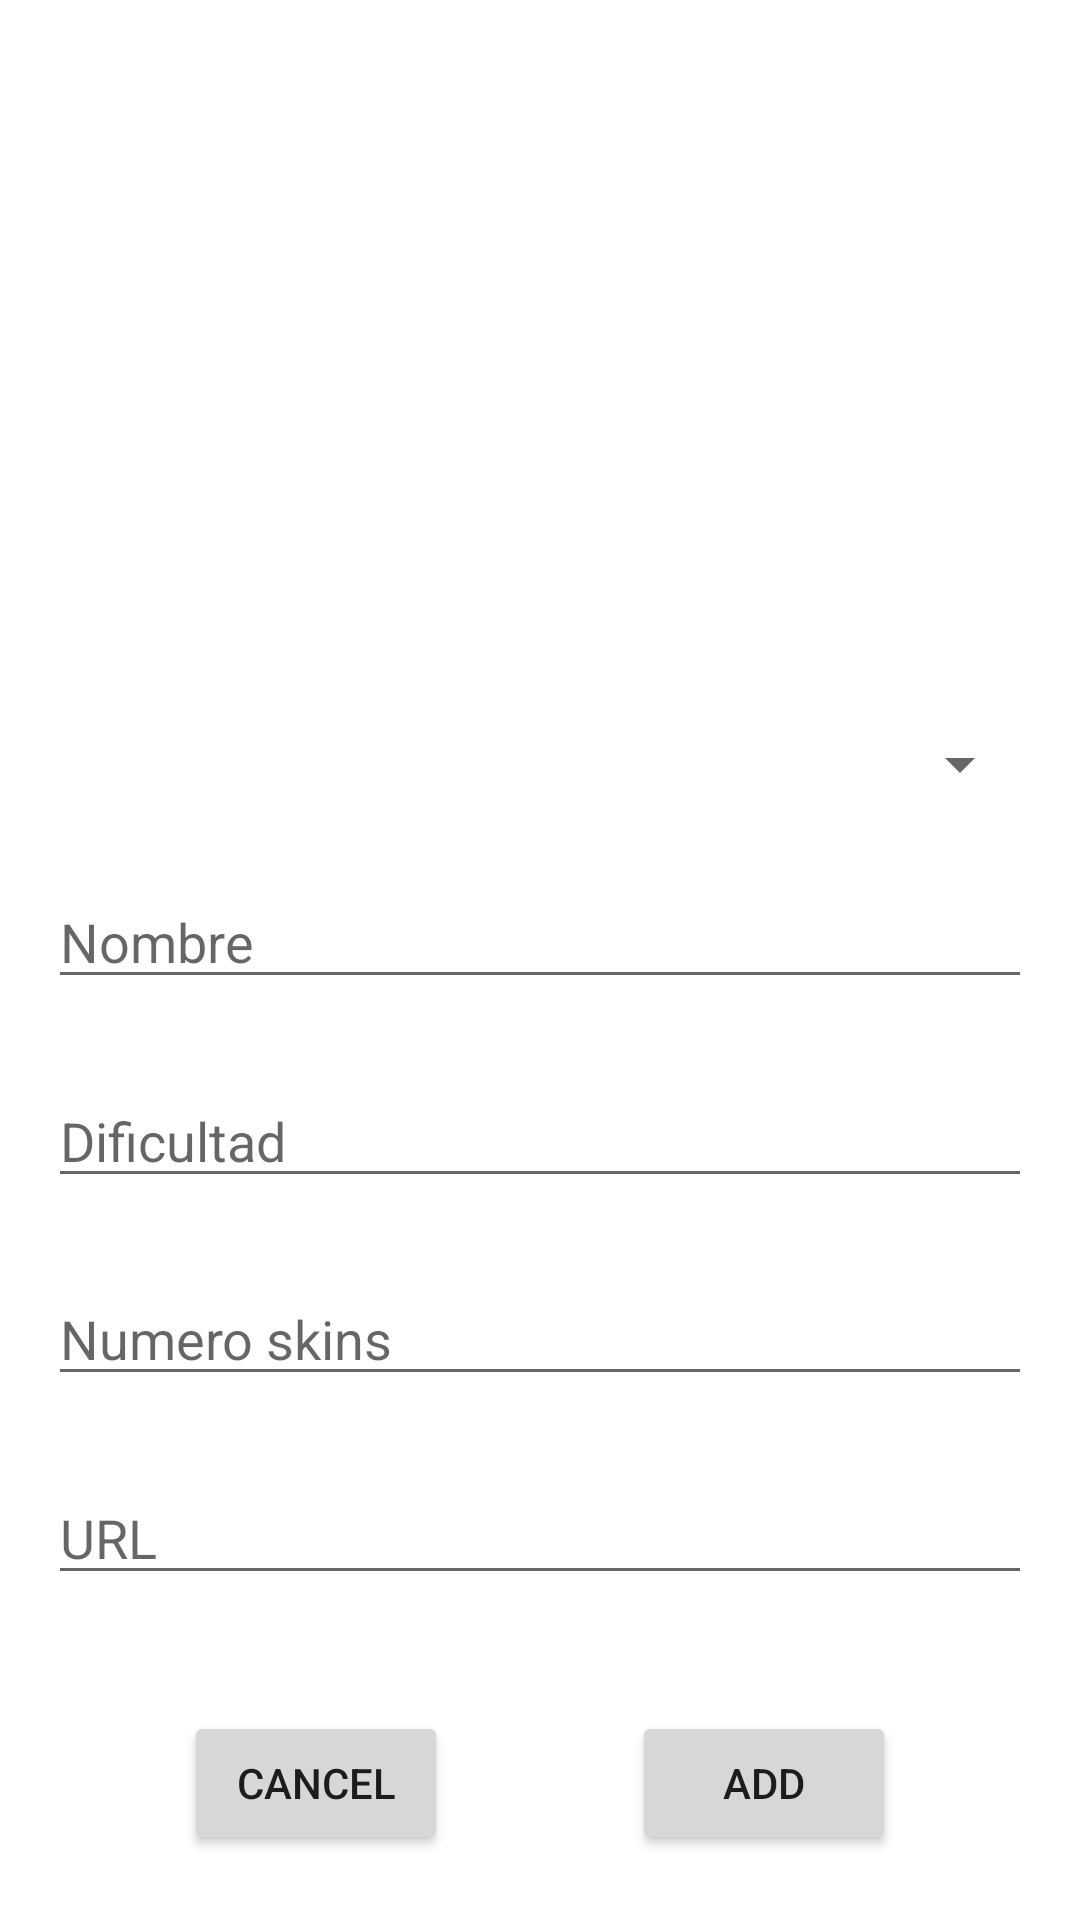

This screen was rendered from an Android layout file. Write that file and the resources it references.
<!-- AndroidManifest.xml: application theme Theme.Campeones -->
<!-- res/layout/activity_create_campeon.xml -->
<?xml version="1.0" encoding="utf-8"?>
<androidx.constraintlayout.widget.ConstraintLayout xmlns:android="http://schemas.android.com/apk/res/android"
    xmlns:app="http://schemas.android.com/apk/res-auto"
    xmlns:tools="http://schemas.android.com/tools"
    android:layout_width="match_parent"
    android:layout_height="match_parent"
    tools:context=".view.activity.CreateCampeonActivity">

    <EditText
        android:id="@+id/etAddUrl"
        android:layout_width="0dp"
        android:layout_height="wrap_content"
        android:layout_marginStart="16dp"
        android:layout_marginEnd="16dp"
        android:ems="10"
        android:hint="@string/url"
        android:inputType="textPersonName"
        app:layout_constraintBottom_toTopOf="@+id/guideline7"
        app:layout_constraintEnd_toEndOf="parent"
        app:layout_constraintHorizontal_bias="0.5"
        app:layout_constraintStart_toStartOf="parent"
        app:layout_constraintTop_toBottomOf="@+id/etAddSkins"
        tools:ignore="TouchTargetSizeCheck" />

    <EditText
        android:id="@+id/etAddName"
        android:layout_width="0dp"
        android:layout_height="wrap_content"
        android:layout_marginStart="16dp"
        android:layout_marginEnd="16dp"
        android:ems="10"
        android:hint="@string/nombre"
        android:hintTextColor="#757575"
        android:inputType="textPersonName"
        app:layout_constraintBottom_toTopOf="@+id/etAddDificultad"
        app:layout_constraintEnd_toEndOf="parent"
        app:layout_constraintHorizontal_bias="0.5"
        app:layout_constraintStart_toStartOf="parent"
        app:layout_constraintTop_toBottomOf="@+id/spAddType"
        tools:ignore="TouchTargetSizeCheck" />

    <EditText
        android:id="@+id/etAddDificultad"
        android:layout_width="0dp"
        android:layout_height="wrap_content"
        android:layout_marginStart="16dp"
        android:layout_marginEnd="16dp"
        android:ems="10"
        android:hint="@string/dificultad"
        android:inputType="textPersonName"
        app:layout_constraintBottom_toTopOf="@+id/etAddSkins"
        app:layout_constraintEnd_toEndOf="parent"
        app:layout_constraintHorizontal_bias="0.5"
        app:layout_constraintStart_toStartOf="parent"
        app:layout_constraintTop_toBottomOf="@+id/etAddName"
        tools:ignore="TouchTargetSizeCheck" />

    <EditText
        android:id="@+id/etAddSkins"
        android:layout_width="0dp"
        android:layout_height="wrap_content"
        android:layout_marginStart="16dp"
        android:layout_marginEnd="16dp"
        android:ems="10"
        android:hint="@string/skins"
        android:inputType="textPersonName"
        app:layout_constraintBottom_toTopOf="@+id/etAddUrl"
        app:layout_constraintEnd_toEndOf="parent"
        app:layout_constraintHorizontal_bias="0.5"
        app:layout_constraintStart_toStartOf="parent"
        app:layout_constraintTop_toBottomOf="@+id/etAddDificultad"
        tools:ignore="TouchTargetSizeCheck" />

    <Spinner
        android:id="@+id/spAddType"
        android:layout_width="0dp"
        android:layout_height="wrap_content"
        android:layout_marginStart="16dp"
        android:layout_marginEnd="16dp"
        app:layout_constraintBottom_toTopOf="@+id/etAddName"
        app:layout_constraintEnd_toEndOf="parent"
        app:layout_constraintHorizontal_bias="0.5"
        app:layout_constraintStart_toStartOf="parent"
        app:layout_constraintTop_toTopOf="@+id/guideline3"
        tools:ignore="SpeakableTextPresentCheck,TouchTargetSizeCheck" />

    <ImageView
        android:id="@+id/ivAddImage"
        android:layout_width="0dp"
        android:layout_height="0dp"
        android:layout_marginStart="16dp"
        android:layout_marginTop="16dp"
        android:layout_marginEnd="16dp"
        android:layout_marginBottom="16dp"
        app:layout_constraintBottom_toTopOf="@+id/guideline3"
        app:layout_constraintEnd_toEndOf="parent"
        app:layout_constraintStart_toStartOf="parent"
        app:layout_constraintTop_toTopOf="parent"
        tools:srcCompat="@tools:sample/avatars" />

    <Button
        android:id="@+id/btAdd"
        android:layout_width="wrap_content"
        android:layout_height="wrap_content"
        android:layout_marginBottom="8dp"
        android:text="@string/add_string"
        app:icon="@drawable/ic_baseline_add_24"
        app:layout_constraintBottom_toBottomOf="parent"
        app:layout_constraintEnd_toEndOf="parent"
        app:layout_constraintHorizontal_bias="0.5"
        app:layout_constraintStart_toEndOf="@+id/btAddCancel"
        app:layout_constraintTop_toTopOf="@+id/guideline7" />

    <Button
        android:id="@+id/btAddCancel"
        android:layout_width="wrap_content"
        android:layout_height="wrap_content"
        android:layout_marginBottom="8dp"
        android:text="@android:string/cancel"
        app:icon="@drawable/ic_baseline_cancel_24"
        app:layout_constraintBottom_toBottomOf="parent"
        app:layout_constraintEnd_toStartOf="@+id/btAdd"
        app:layout_constraintHorizontal_bias="0.5"
        app:layout_constraintStart_toStartOf="parent"
        app:layout_constraintTop_toTopOf="@+id/guideline7" />

    <androidx.constraintlayout.widget.Guideline
        android:id="@+id/guideline3"
        android:layout_width="wrap_content"
        android:layout_height="wrap_content"
        android:orientation="horizontal"
        app:layout_constraintGuide_percent="0.34" />

    <androidx.constraintlayout.widget.Guideline
        android:id="@+id/guideline7"
        android:layout_width="wrap_content"
        android:layout_height="wrap_content"
        android:orientation="horizontal"
        app:layout_constraintGuide_percent="0.87" />

</androidx.constraintlayout.widget.ConstraintLayout>
<!-- resources referenced by this layout -->
<resources>
  <string name="add_string">add</string>
  <string name="dificultad">Dificultad</string>
  <string name="nombre">Nombre</string>
  <string name="skins">Numero skins</string>
  <string name="url">URL</string>
  <style name="Theme.Campeones" parent="Theme.MaterialComponents.DayNight.DarkActionBar">
          
          <item name="colorPrimary">@color/purple_500</item>
          <item name="colorPrimaryVariant">@color/purple_700</item>
          <item name="colorOnPrimary">@color/white</item>
          
          <item name="colorSecondary">@color/teal_200</item>
          <item name="colorSecondaryVariant">@color/teal_700</item>
          <item name="colorOnSecondary">@color/black</item>
          
          <item name="android:statusBarColor" tools:targetApi="l">?attr/colorPrimaryVariant</item>
          
      </style>
  <!-- not gathered from this repository: default colours our renderer supplied (Android Studio template values) -->
  <color name="purple_500">#FF6200EE</color>
  <color name="purple_700">#FF3700B3</color>
  <color name="teal_200">#FF03DAC5</color>
  <color name="teal_700">#FF018786</color>
  <color name="black">#FF000000</color>
  <color name="white">#FFFFFFFF</color>
</resources>
